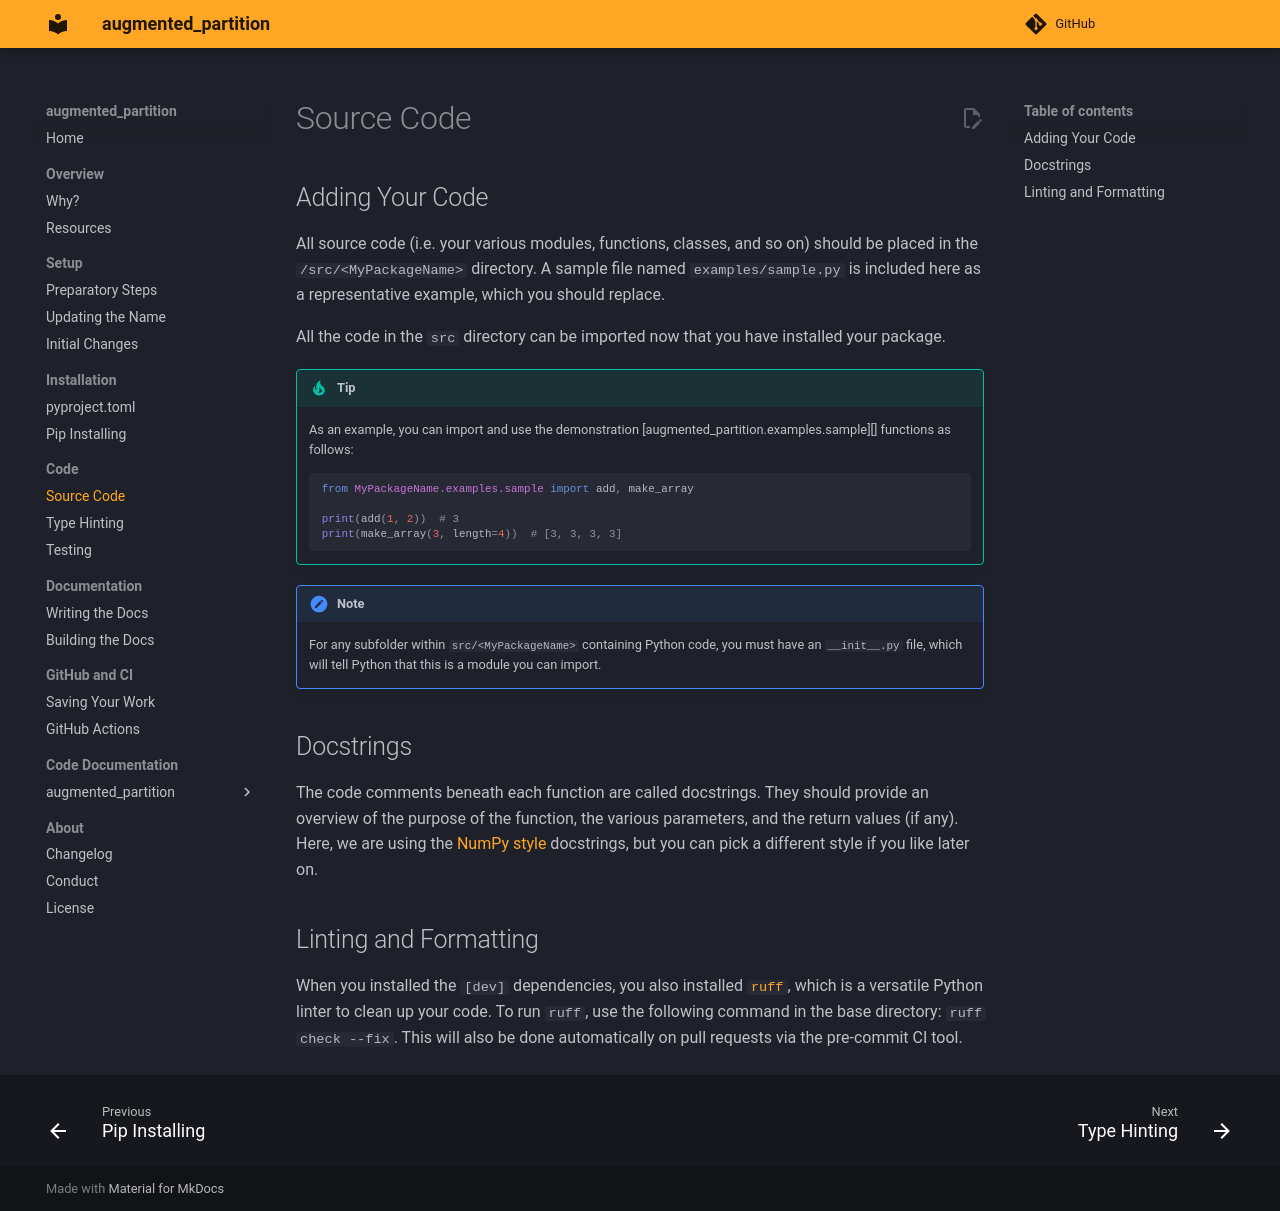

repository: chexia8/large_atomic_structures · page: example_docs/code/source.html · generator: mkdocs

# Source Code

## Adding Your Code

All source code (i.e. your various modules, functions, classes, and so on) should be placed in the `/src/<MyPackageName>` directory. A sample file named `examples/sample.py` is included here as a representative example, which you should replace.

All the code in the `src` directory can be imported now that you have installed your package.

!!! Tip

    As an example, you can import and use the demonstration [augmented_partition.examples.sample][] functions as follows:

    ```python
    from MyPackageName.examples.sample import add, make_array

    print(add(1, 2))  # 3
    print(make_array(3, length=4))  # [3, 3, 3, 3]
    ```

!!! Note

    For any subfolder within `src/<MyPackageName>` containing Python code, you must have an `__init__.py` file, which will tell Python that this is a module you can import.

## Docstrings

The code comments beneath each function are called docstrings. They should provide an overview of the purpose of the function, the various parameters, and the return values (if any). Here, we are using the [NumPy style](https://numpydoc.readthedocs.io/en/latest/format.html) docstrings, but you can pick a different style if you like later on.

## Linting and Formatting

When you installed the `[dev]` dependencies, you also installed [`ruff`](https://docs.astral.sh/ruff/), which is a versatile Python linter to clean up your code. To run `ruff`, use the following command in the base directory: `ruff check --fix`. This will also be done automatically on pull requests via the pre-commit CI tool.
